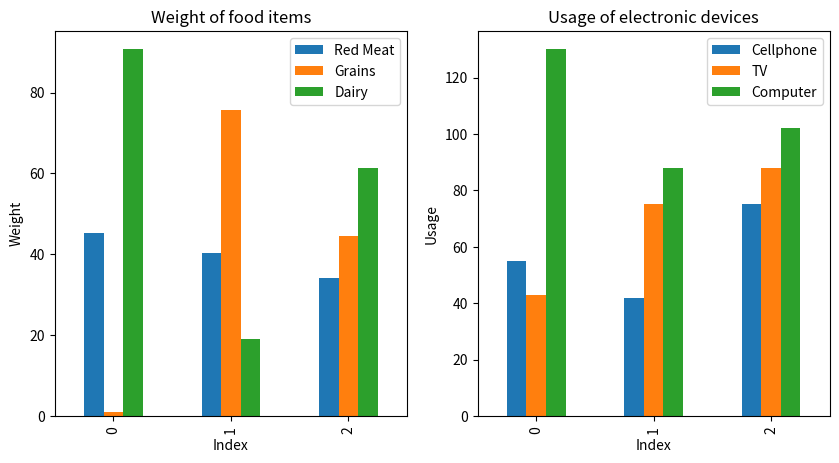

Write the Python code that produced this figure.
import pandas as pd
import matplotlib.pyplot as plt

df = pd.DataFrame({'Red Meat': ['100 pounds', '89 pounds', '75 pounds'],
                   'Grains': ['2 pounds', '167 pounds', '98 pounds'],
                   'Dairy': ['200 pounds', '42 pounds', '135 pounds'],
                   'Cellphone': ['55 hours', '42 hours', '75 hours'],
                   'TV': ['43 hours', '75 hours', '88 hours'],
                   'Computer': ['130 hours', '88 hours', '102 hours'],
                   })

def convert_to_kg(weight):
    return round(float(weight.split()[0]) * 0.453592, 2)

df["Red Meat"] = df["Red Meat"].apply(convert_to_kg)
df["Grains"] = df["Grains"].apply(convert_to_kg)
df["Dairy"] = df["Dairy"].apply(convert_to_kg)

df.rename(columns=lambda x: x.replace("pounds","kg"), inplace=True)

df = df.replace(to_replace = " hours", value = "", regex = True)

df[['Red Meat','Grains','Dairy','Cellphone','TV','Computer']] = df[['Red Meat','Grains','Dairy','Cellphone','TV','Computer']].astype(float)

print(df)


food_df = df[['Red Meat','Grains','Dairy']]
electronics_df = df[['Cellphone','TV','Computer']]

# Create two subplots
fig, axs = plt.subplots(1, 2, figsize=(10, 5))

# Plot the food data
food_df.plot(kind='bar',ax=axs[0])
axs[0].set_xlabel('Index')
axs[0].set_ylabel('Weight')
axs[0].set_title('Weight of food items')

# Plot the electronics data
electronics_df.plot(kind='bar',ax=axs[1])
axs[1].set_xlabel('Index')
axs[1].set_ylabel('Usage')
axs[1].set_title('Usage of electronic devices')

plt.show()



